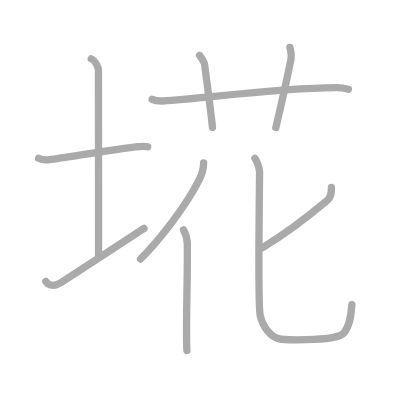
t = 0.00 s
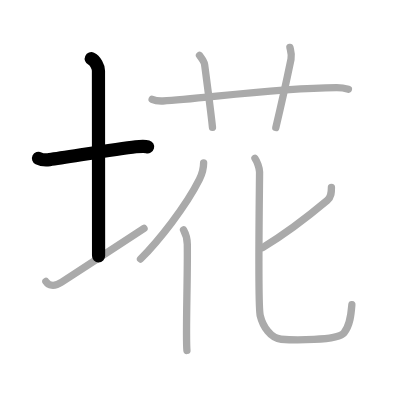
t = 2.00 s
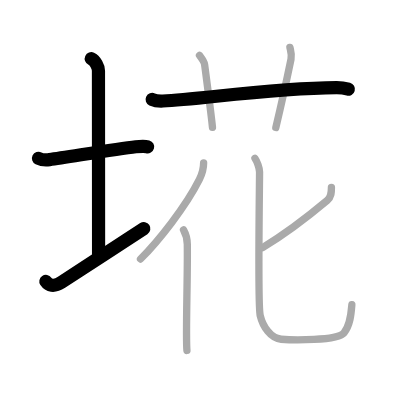
t = 4.00 s
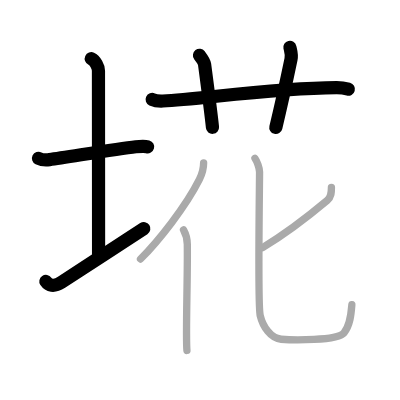
t = 6.00 s
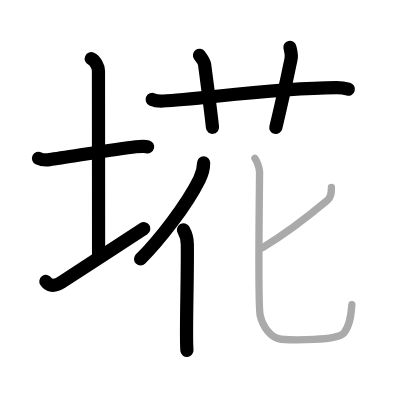
t = 8.00 s
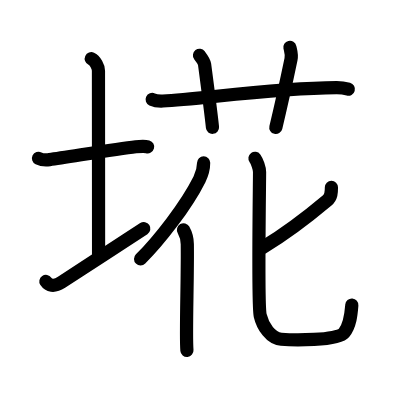
t = 10.00 s

The animated SVG that drew these frames (rendered in a browser with its animation timeline set to each time). Animation: 10 SMIL elements (animate=10); one cycle of 10.00 s.

<?xml version="1.0" standalone="no"?>
<!DOCTYPE svg PUBLIC "-//W3C//DTD SVG 1.1//EN"   "http://www.w3.org/Graphics/SVG/1.1/DTD/svg11.dtd">
<svg width="400px" height="400px"  version="1.1" xmlns="http://www.w3.org/2000/svg">
  <defs>
    <marker id="Triangle" viewBox="0 0 10 10" refX="0" refY="5" markerUnits="strokeWidth" markerWidth="3" style="stroke-opacity:0%;fill:#aaaaaa;" markerHeight="2" orient="auto">
      <path d="M 0 0 L 10 5 L 0 10 z" />
    </marker>
    
    <marker id="Arrow" viewBox="0 0 10 10" refX="5" refY="5" markerUnits="strokeWidth" markerWidth="1.8" style="stroke-opacity:0%;fill:#770000;" markerHeight="2" orient="auto">
      <path d="M 0 4 L 6 4 L 4 1 L 10 5 L 4 9 L 6 6 L 0 6 z" />
        <circle cx="5" cy="5" r="5" />
      </marker>
    
    <marker id="TriangleRed" viewBox="0 0 10 10" refX="0" refY="5" markerUnits="strokeWidth" markerWidth="3" style="stroke-opacity:0%;fill:#CC0000;" markerHeight="2" orient="auto">
      <path d="M 0 0 L 10 5 L 0 10 z" />
    </marker>
    
    <marker id="ArrowRed" viewBox="0 0 10 10" refX="5" refY="5" markerUnits="strokeWidth" markerWidth="1.8" style="stroke-opacity:0%;fill:#CC0000;" markerHeight="2" orient="auto">
      <path d="M 0 4 L 6 4 L 4 1 L 10 5 L 4 9 L 6 6 L 0 6 z" />
        <circle cx="5" cy="5" r="5" />
      </marker>
    
  </defs>
  
  <path style="fill:#ffffff; fill-opacity:100%; fill-rule:evenodd; stroke-width:0;" d="M 0 0 L 400px 0 L 400px 400px L 0 400px L 0 0" />

  <g transform="scale(3.6697247706422 3.6697247706422)">
<path style="fill:none; fill-opacity:0%; fill-rule:evenodd; stroke:#aaaaaa; stroke-opacity:100%; stroke-width: 1.5pt; stroke-linejoin:round; stroke-linecap:round;" d="M10.5 43.14c0.76 0.38 2.24 0.46 3 0.36c4.82-0.66 18.15-2.89 23.5-3.5c1.25-0.14 2.62-0.18 3.25 0.01"></path>
<path style="fill:none; fill-opacity:0%; fill-rule:evenodd; stroke:#aaaaaa; stroke-opacity:100%; stroke-width: 1.5pt; stroke-linejoin:round; stroke-linecap:round;" d="M24.87 16c1.09 0.5 1.96 2.23 1.96 3.25c0 7.25 0.03 39.75 0.03 50.5"></path>
<path style="fill:none; fill-opacity:0%; fill-rule:evenodd; stroke:#aaaaaa; stroke-opacity:100%; stroke-width: 1.5pt; stroke-linejoin:round; stroke-linecap:round;" d="M12.5 76.69c0.71 1.06 2.13 1.62 4.26 0.23c5.92-3.88 16.57-10.79 22.49-14.67"></path>
<path style="fill:none; fill-opacity:0%; fill-rule:evenodd; stroke:#aaaaaa; stroke-opacity:100%; stroke-width: 1.5pt; stroke-linejoin:round; stroke-linecap:round;" d="M41.46 27.09c0.93 0.43 2.01 0.47 2.94 0.43c10.15-0.45 29.5-3.52 47.29-3.64c1.55-0.01 2.48 0.21 3.25 0.42"></path>
<path style="fill:none; fill-opacity:0%; fill-rule:evenodd; stroke:#aaaaaa; stroke-opacity:100%; stroke-width: 1.5pt; stroke-linejoin:round; stroke-linecap:round;" d="M54.36 15.08c0.98 1.29 1.29 1.68 1.39 2.47c0.98 7.41 1.87 14.44 2.15 17.14"></path>
<path style="fill:none; fill-opacity:0%; fill-rule:evenodd; stroke:#aaaaaa; stroke-opacity:100%; stroke-width: 1.5pt; stroke-linejoin:round; stroke-linecap:round;" d="M79 12.91c0.25 1.09 0.57 1.9 0.3 3.23c-1.63 7.85-2.37 11.23-4.14 18.61"></path>
<path style="fill:none; fill-opacity:0%; fill-rule:evenodd; stroke:#aaaaaa; stroke-opacity:100%; stroke-width: 1.5pt; stroke-linejoin:round; stroke-linecap:round;" d="M55.49 44.37c0 1.34-0.57 3.37-1.15 4.52c-3.73 7.44-11.13 16.77-16.05 21.69"></path>
<path style="fill:none; fill-opacity:0%; fill-rule:evenodd; stroke:#aaaaaa; stroke-opacity:100%; stroke-width: 1.5pt; stroke-linejoin:round; stroke-linecap:round;" d="M50.01 62.64c0.64 1.13 1.01 2.73 1.03 3.89c0.14 8.64-0.48 24.74-0.1 28.97"></path>
<path style="fill:none; fill-opacity:0%; fill-rule:evenodd; stroke:#aaaaaa; stroke-opacity:100%; stroke-width: 1.5pt; stroke-linejoin:round; stroke-linecap:round;" d="M90.31 51.04c0 1.22 0.04 2.58-1.13 3.56c-5.31 4.46-10.57 8.62-17.62 12.86"></path>
<path style="fill:none; fill-opacity:0%; fill-rule:evenodd; stroke:#aaaaaa; stroke-opacity:100%; stroke-width: 1.5pt; stroke-linejoin:round; stroke-linecap:round;" d="M69.48 43.14c0.54 0.74 1.25 2.69 1.25 3.72c0 3.96-0.53 36.17 0.18 39.14c0.71 2.97 2.85 6.19 5.71 6.44c2.85 0.25 15.34 0.49 17.12-1.73c1.78-2.23 1.96-5.45 2.14-7.68"></path>

<path style="fill:none; fill-opacity:0%; fill-rule:evenodd; stroke:#000000; stroke-opacity:100%; stroke-width: 2.7pt; stroke-linejoin:round; stroke-linecap:round;" d="M10.5 43.14c0.76 0.38 2.24 0.46 3 0.36c4.82-0.66 18.15-2.89 23.5-3.5c1.25-0.14 2.62-0.18 3.25 0.01" pathLength="100" stroke-dashoffset="100" stroke-dasharray="100 105"><animate id="dashAnim1" attributeName="stroke-dashoffset" from="100" to="0" dur="1s" calcMode="linear" fill="freeze"/></path>
<path style="fill:none; fill-opacity:0%; fill-rule:evenodd; stroke:#000000; stroke-opacity:100%; stroke-width: 2.7pt; stroke-linejoin:round; stroke-linecap:round;" d="M24.87 16c1.09 0.5 1.96 2.23 1.96 3.25c0 7.25 0.03 39.75 0.03 50.5" pathLength="100" stroke-dashoffset="100" stroke-dasharray="100 105"><animate id="dashAnim2" attributeName="stroke-dashoffset" from="100" to="0" dur="1s" calcMode="linear" begin="dashAnim1.end" fill="freeze"/></path>
<path style="fill:none; fill-opacity:0%; fill-rule:evenodd; stroke:#000000; stroke-opacity:100%; stroke-width: 2.7pt; stroke-linejoin:round; stroke-linecap:round;" d="M12.5 76.69c0.71 1.06 2.13 1.62 4.26 0.23c5.92-3.88 16.57-10.79 22.49-14.67" pathLength="100" stroke-dashoffset="100" stroke-dasharray="100 105"><animate id="dashAnim3" attributeName="stroke-dashoffset" from="100" to="0" dur="1s" calcMode="linear" begin="dashAnim2.end" fill="freeze"/></path>
<path style="fill:none; fill-opacity:0%; fill-rule:evenodd; stroke:#000000; stroke-opacity:100%; stroke-width: 2.7pt; stroke-linejoin:round; stroke-linecap:round;" d="M41.46 27.09c0.93 0.43 2.01 0.47 2.94 0.43c10.15-0.45 29.5-3.52 47.29-3.64c1.55-0.01 2.48 0.21 3.25 0.42" pathLength="100" stroke-dashoffset="100" stroke-dasharray="100 105"><animate id="dashAnim4" attributeName="stroke-dashoffset" from="100" to="0" dur="1s" calcMode="linear" begin="dashAnim3.end" fill="freeze"/></path>
<path style="fill:none; fill-opacity:0%; fill-rule:evenodd; stroke:#000000; stroke-opacity:100%; stroke-width: 2.7pt; stroke-linejoin:round; stroke-linecap:round;" d="M54.36 15.08c0.98 1.29 1.29 1.68 1.39 2.47c0.98 7.41 1.87 14.44 2.15 17.14" pathLength="100" stroke-dashoffset="100" stroke-dasharray="100 105"><animate id="dashAnim5" attributeName="stroke-dashoffset" from="100" to="0" dur="1s" calcMode="linear" begin="dashAnim4.end" fill="freeze"/></path>
<path style="fill:none; fill-opacity:0%; fill-rule:evenodd; stroke:#000000; stroke-opacity:100%; stroke-width: 2.7pt; stroke-linejoin:round; stroke-linecap:round;" d="M79 12.91c0.25 1.09 0.57 1.9 0.3 3.23c-1.63 7.85-2.37 11.23-4.14 18.61" pathLength="100" stroke-dashoffset="100" stroke-dasharray="100 105"><animate id="dashAnim6" attributeName="stroke-dashoffset" from="100" to="0" dur="1s" calcMode="linear" begin="dashAnim5.end" fill="freeze"/></path>
<path style="fill:none; fill-opacity:0%; fill-rule:evenodd; stroke:#000000; stroke-opacity:100%; stroke-width: 2.7pt; stroke-linejoin:round; stroke-linecap:round;" d="M55.49 44.37c0 1.34-0.57 3.37-1.15 4.52c-3.73 7.44-11.13 16.77-16.05 21.69" pathLength="100" stroke-dashoffset="100" stroke-dasharray="100 105"><animate id="dashAnim7" attributeName="stroke-dashoffset" from="100" to="0" dur="1s" calcMode="linear" begin="dashAnim6.end" fill="freeze"/></path>
<path style="fill:none; fill-opacity:0%; fill-rule:evenodd; stroke:#000000; stroke-opacity:100%; stroke-width: 2.7pt; stroke-linejoin:round; stroke-linecap:round;" d="M50.01 62.64c0.64 1.13 1.01 2.73 1.03 3.89c0.14 8.64-0.48 24.74-0.1 28.97" pathLength="100" stroke-dashoffset="100" stroke-dasharray="100 105"><animate id="dashAnim8" attributeName="stroke-dashoffset" from="100" to="0" dur="1s" calcMode="linear" begin="dashAnim7.end" fill="freeze"/></path>
<path style="fill:none; fill-opacity:0%; fill-rule:evenodd; stroke:#000000; stroke-opacity:100%; stroke-width: 2.7pt; stroke-linejoin:round; stroke-linecap:round;" d="M90.31 51.04c0 1.22 0.04 2.58-1.13 3.56c-5.31 4.46-10.57 8.62-17.62 12.86" pathLength="100" stroke-dashoffset="100" stroke-dasharray="100 105"><animate id="dashAnim9" attributeName="stroke-dashoffset" from="100" to="0" dur="1s" calcMode="linear" begin="dashAnim8.end" fill="freeze"/></path>
<path style="fill:none; fill-opacity:0%; fill-rule:evenodd; stroke:#000000; stroke-opacity:100%; stroke-width: 2.7pt; stroke-linejoin:round; stroke-linecap:round;" d="M69.48 43.14c0.54 0.74 1.25 2.69 1.25 3.72c0 3.96-0.53 36.17 0.18 39.14c0.71 2.97 2.85 6.19 5.71 6.44c2.85 0.25 15.34 0.49 17.12-1.73c1.78-2.23 1.96-5.45 2.14-7.68" pathLength="100" stroke-dashoffset="100" stroke-dasharray="100 105"><animate id="dashAnim10" attributeName="stroke-dashoffset" from="100" to="0" dur="1s" calcMode="linear" begin="dashAnim9.end" fill="freeze"/></path>

</g>

</svg>  
          
